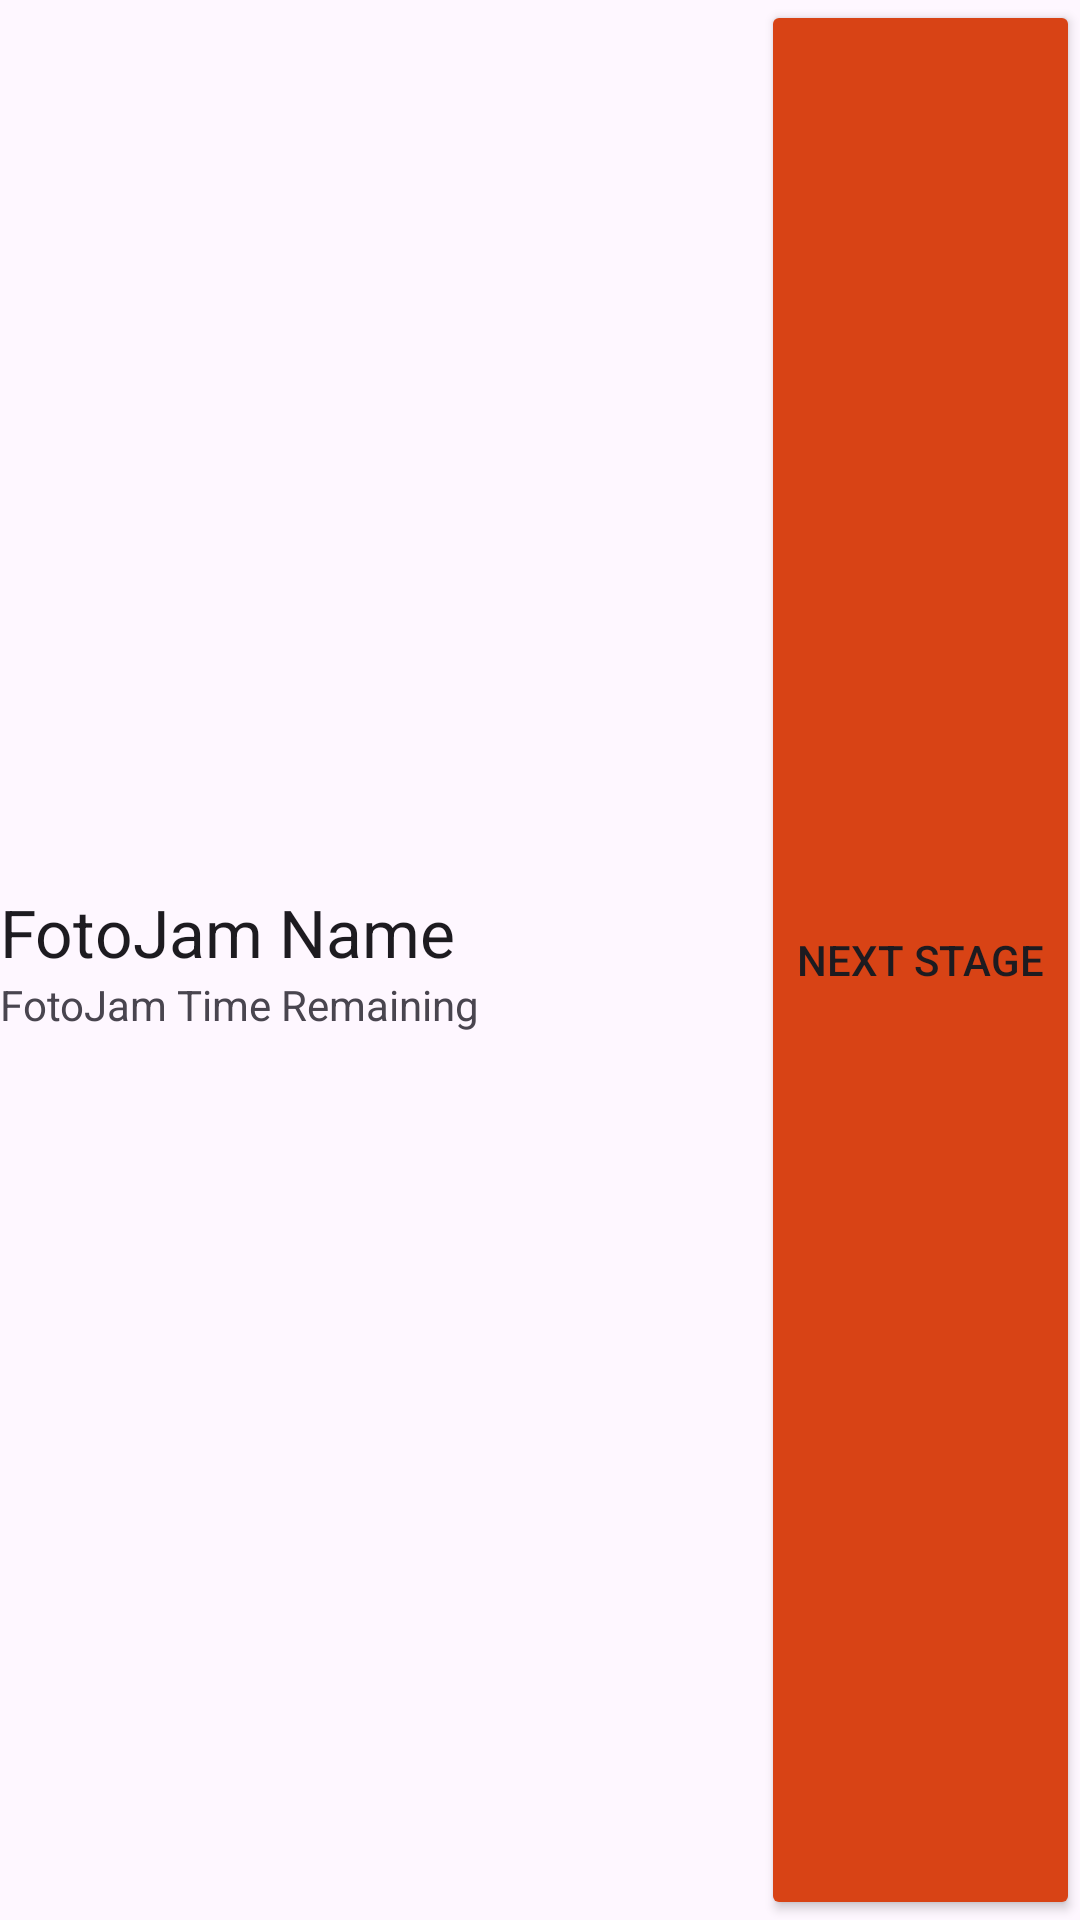

Layout XML and referenced resources for this Android screen:
<!-- AndroidManifest.xml: application theme Theme.Fotojam -->
<!-- res/layout/recycler_main_menu_item.xml -->
<?xml version="1.0" encoding="utf-8"?>
<androidx.constraintlayout.widget.ConstraintLayout xmlns:android="http://schemas.android.com/apk/res/android"
    xmlns:app="http://schemas.android.com/apk/res-auto"
    xmlns:tools="http://schemas.android.com/tools"
    android:id="@+id/linearLayout"
    android:layout_width="match_parent"
    android:layout_height="wrap_content">


    <TextView
        android:id="@+id/titleText"
        android:layout_width="wrap_content"
        android:layout_height="wrap_content"
        android:layout_marginTop="12dp"
        android:text="@string/fotojam_name_placeholder"
        android:textAppearance="@style/TextAppearance.AppCompat.Large"
        android:textFontWeight="800"
        app:layout_constraintBottom_toTopOf="@+id/subtitleText"
        app:layout_constraintStart_toStartOf="parent"
        app:layout_constraintTop_toTopOf="parent"
        app:layout_constraintVertical_chainStyle="packed" />

    <TextView
        android:id="@+id/subtitleText"
        android:layout_width="wrap_content"
        android:layout_height="wrap_content"
        android:layout_marginBottom="12dp"
        android:text="@string/fotojam_description_placeholder"
        app:layout_constraintBottom_toBottomOf="parent"
        app:layout_constraintStart_toStartOf="parent"
        app:layout_constraintTop_toBottomOf="@+id/titleText" />


    <Button
        android:id="@+id/viewJamButton"
        android:layout_width="wrap_content"
        android:layout_height="match_parent"
        android:backgroundTint="#D84315"
        android:text="@string/view_fotojam_text"
        app:layout_constraintBottom_toBottomOf="parent"
        app:layout_constraintEnd_toEndOf="parent"
        app:layout_constraintTop_toTopOf="parent"
        app:layout_constraintVertical_bias="0.5" />

</androidx.constraintlayout.widget.ConstraintLayout>
<!-- resources referenced by this layout -->
<resources>
  <string name="fotojam_description_placeholder">FotoJam Time Remaining</string>
  <string name="fotojam_name_placeholder">FotoJam Name</string>
  <string name="view_fotojam_text">Next Stage</string>
  <style name="Theme.Fotojam" parent="Base.Theme.Fotojam" />
  <style name="Base.Theme.Fotojam" parent="Theme.Material3.DayNight.NoActionBar">
          
          
      </style>
</resources>
